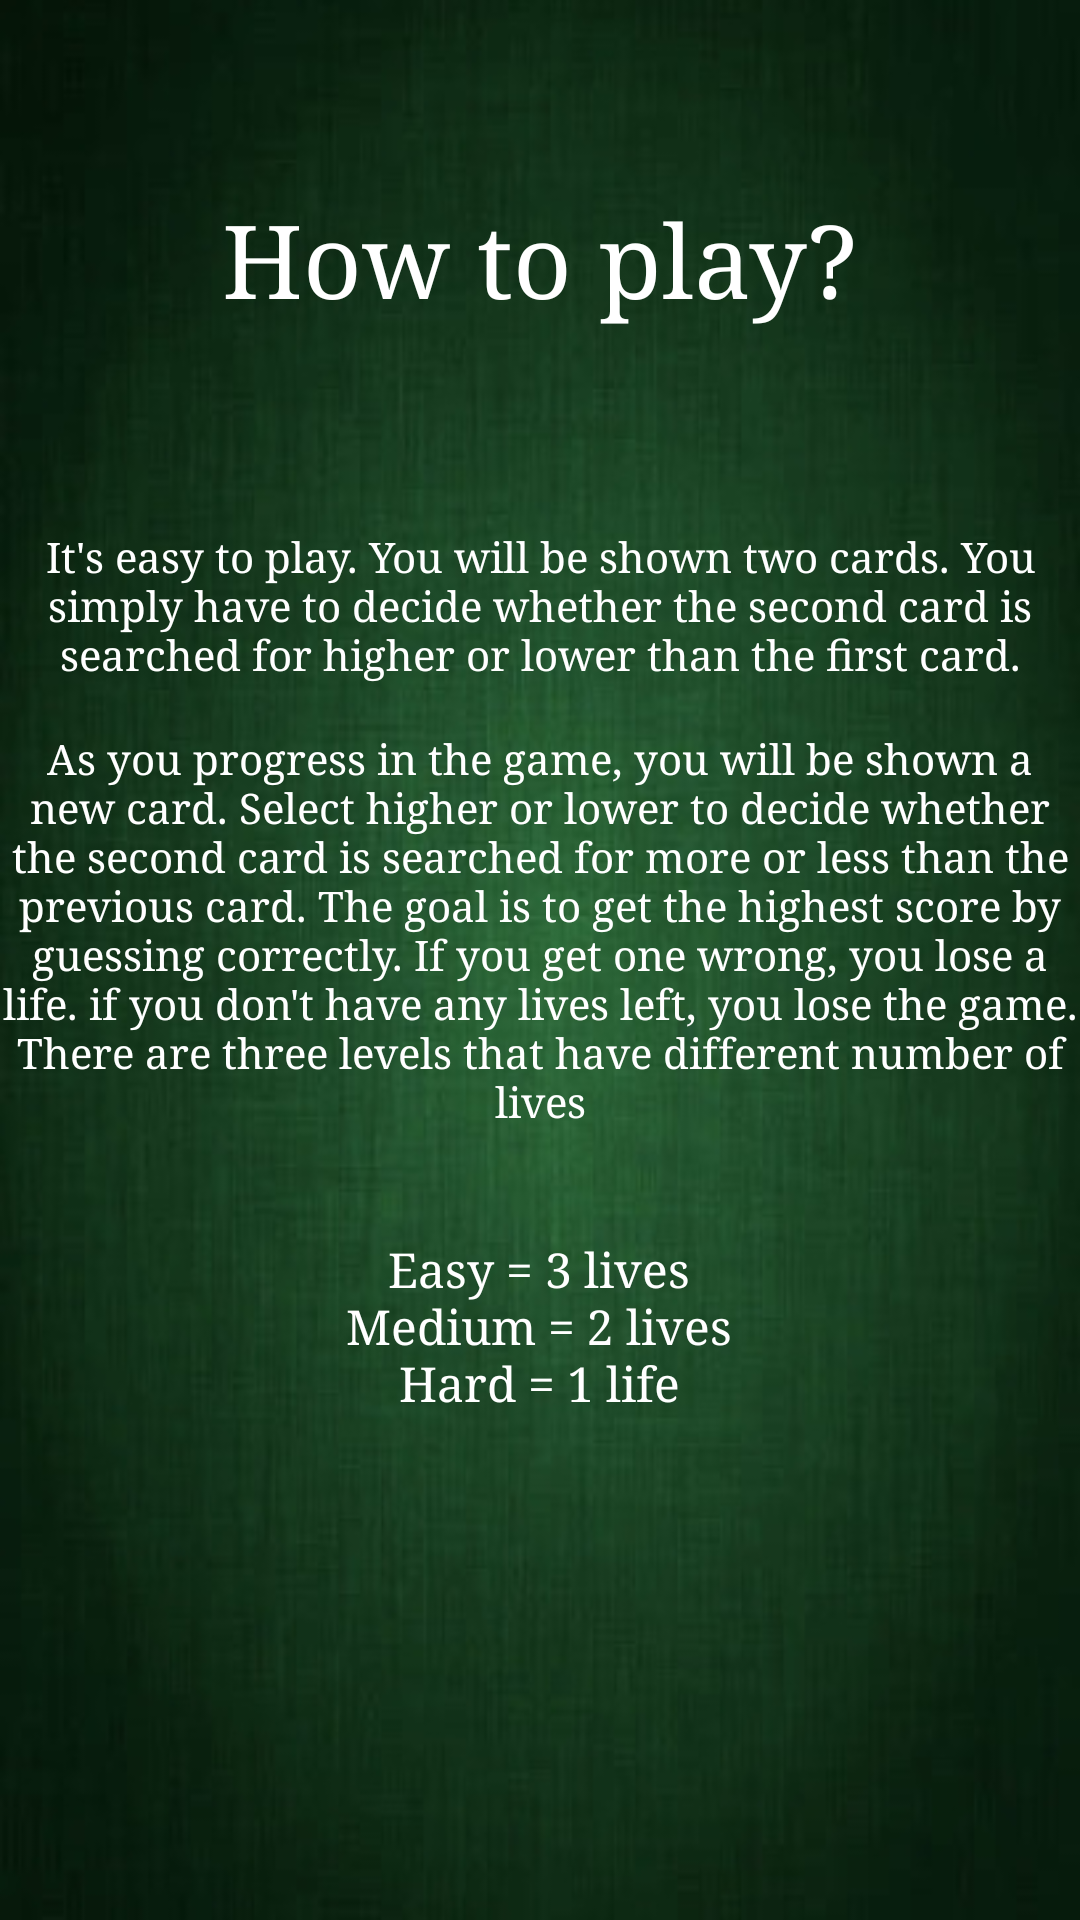

Layout XML and referenced resources for this Android screen:
<!-- AndroidManifest.xml: application theme Theme.HigherOrLower -->
<!-- res/layout/activity_rules.xml -->
<?xml version="1.0" encoding="utf-8"?>
<androidx.constraintlayout.widget.ConstraintLayout xmlns:android="http://schemas.android.com/apk/res/android"
    xmlns:app="http://schemas.android.com/apk/res-auto"
    xmlns:tools="http://schemas.android.com/tools"
    android:layout_width="match_parent"
    android:layout_height="match_parent"
    android:background="@drawable/darkgreenbackground"
    tools:context=".RulesActivity">

    <TextView
        android:id="@+id/rulesTitleTextView"
        android:layout_width="wrap_content"
        android:layout_height="wrap_content"
        android:layout_marginTop="16dp"
        android:text="@string/rulesTitle_textview"
        android:textColor="#FFFFFF"
        android:textSize="34sp"
        android:typeface="serif"
        app:layout_constraintBottom_toTopOf="@+id/description1TextView"
        app:layout_constraintEnd_toEndOf="parent"
        app:layout_constraintStart_toStartOf="parent"
        app:layout_constraintTop_toTopOf="parent"
        app:layout_constraintVertical_bias="0.414" />

    <TextView
        android:id="@+id/description1TextView"
        android:layout_width="match_parent"
        android:layout_height="wrap_content"
        android:gravity="center_horizontal"
        android:text="@string/description1_TextView"
        android:textColor="#FFFFFF"
        android:textSize="14sp"
        android:typeface="serif"
        app:layout_constraintBottom_toBottomOf="parent"
        app:layout_constraintDimensionRatio=""
        app:layout_constraintEnd_toEndOf="parent"
        app:layout_constraintHorizontal_bias="0.0"
        app:layout_constraintStart_toStartOf="parent"
        app:layout_constraintTop_toTopOf="parent"
        app:layout_constraintVertical_bias="0.299" />

    <ImageView
        android:id="@+id/backImageView1"
        android:layout_width="0dp"
        android:layout_height="0dp"
        android:layout_marginBottom="8dp"
        app:layout_constraintBottom_toBottomOf="parent"
        app:layout_constraintHeight_percent="0.05"
        app:layout_constraintStart_toStartOf="parent"
        app:layout_constraintWidth_percent="0.15"
        app:srcCompat="@drawable/back" />

    <TextView
        android:id="@+id/description2TextView"
        android:layout_width="match_parent"
        android:layout_height="wrap_content"
        android:layout_marginTop="16dp"
        android:gravity="center_horizontal"
        android:text="@string/description2_textview"
        android:textColor="#FFFFFF"
        android:textSize="14sp"
        android:typeface="serif"
        app:layout_constraintEnd_toEndOf="parent"
        app:layout_constraintStart_toStartOf="parent"
        app:layout_constraintTop_toBottomOf="@+id/description1TextView" />

    <TextView
        android:id="@+id/descriptionLevelTextView"
        android:layout_width="wrap_content"
        android:layout_height="wrap_content"
        android:layout_marginTop="36dp"
        android:layout_marginBottom="45dp"
        android:gravity="center_horizontal"
        android:text="@string/descriptionLevels_textview"
        android:textColor="#FFFFFF"
        android:textSize="16sp"
        android:typeface="serif"
        app:layout_constraintBottom_toBottomOf="parent"
        app:layout_constraintEnd_toEndOf="parent"
        app:layout_constraintHorizontal_bias="0.498"
        app:layout_constraintStart_toStartOf="parent"
        app:layout_constraintTop_toBottomOf="@+id/description2TextView"
        app:layout_constraintVertical_bias="0.0" />

</androidx.constraintlayout.widget.ConstraintLayout>
<!-- resources referenced by this layout -->
<resources>
  <!-- drawable back: webp bitmap (drawable, 1972 bytes) -->
  <!-- drawable darkgreenbackground: jpeg bitmap (drawable, 32622 bytes) -->
  <string name="description1_TextView">It\'s easy to play. You will be shown two cards.
          You simply have to decide whether the second card is searched for higher or lower than the first card.</string>
  <string name="description2_textview">As you progress in the game, you will be shown a new card.
          Select higher or lower to decide whether the second card is searched for more or less than the previous card.
          The goal is to get the highest score by guessing correctly. If you get one wrong, you lose a life.
          if you don\'t have any lives left, you lose the game.
          There are three levels that have different number of lives</string>
  <string name="descriptionLevels_textview">Easy = 3 lives\nMedium = 2 lives\nHard = 1 life</string>
  <string name="rulesTitle_textview">How to play?</string>
</resources>
